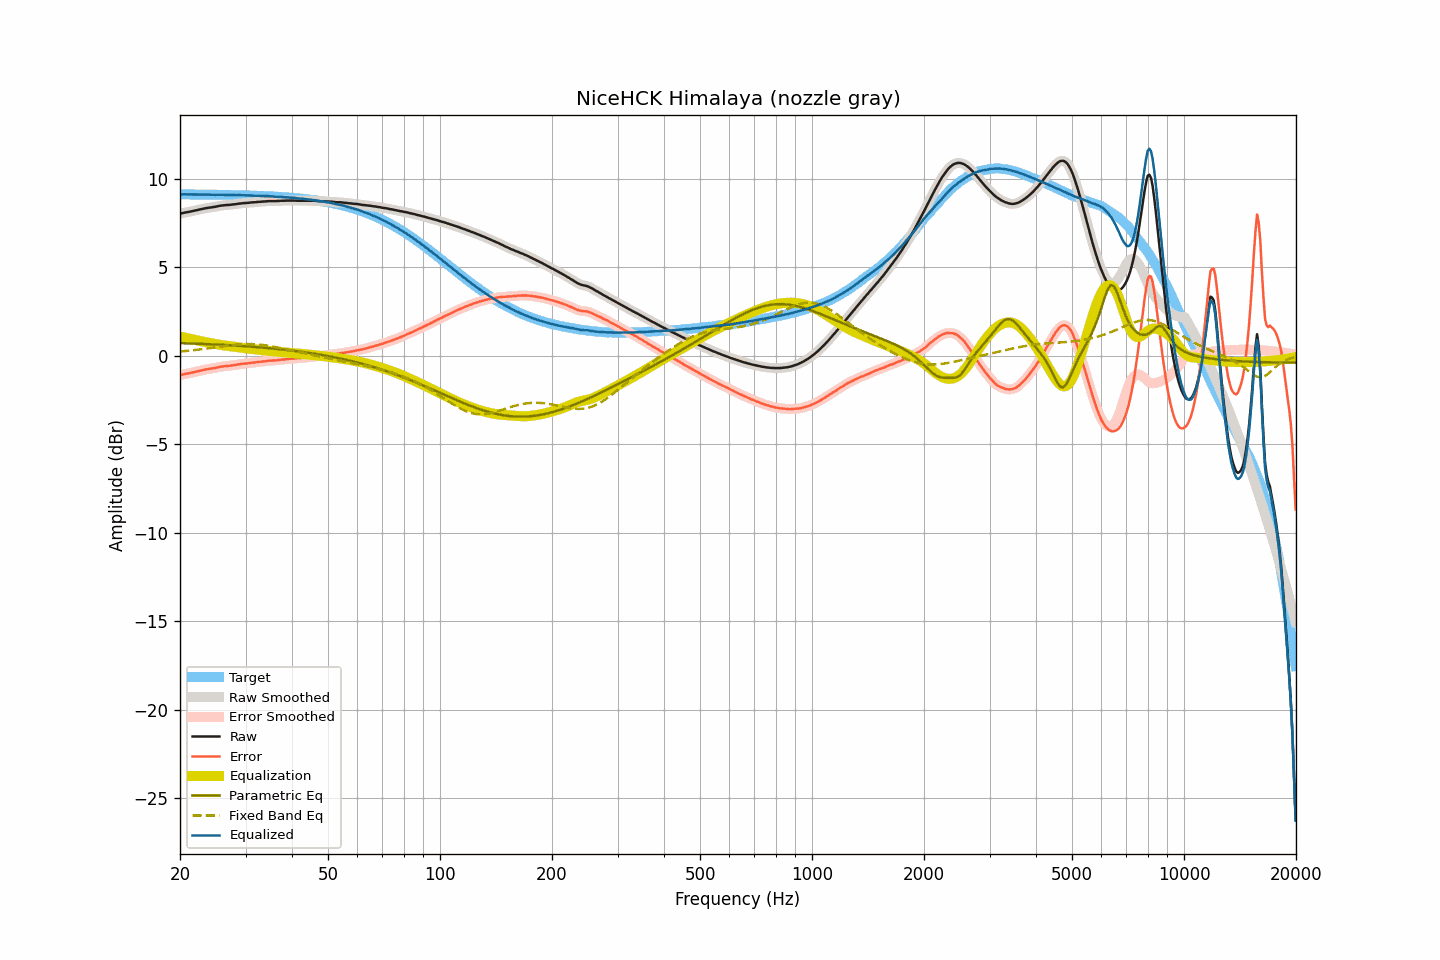

The data file committed next to this chart (first rows):
frequency, raw, smoothed, error, error_smoothed, equalization, parametric_eq, fixed_band_eq, equalized_raw, equalized_smoothed, target
20.00, 8.03, 8.03, -1.10, -1.10, 1.09, 0.72, 0.25, 9.12, 9.12, 9.13
20.20, 8.06, 8.06, -1.07, -1.07, 1.07, 0.72, 0.25, 9.13, 9.13, 9.13
20.40, 8.08, 8.08, -1.05, -1.05, 1.05, 0.72, 0.26, 9.13, 9.13, 9.13
20.61, 8.10, 8.10, -1.03, -1.03, 1.03, 0.71, 0.27, 9.13, 9.13, 9.13
20.81, 8.12, 8.12, -1.01, -1.01, 1.01, 0.71, 0.28, 9.13, 9.13, 9.13
21.02, 8.13, 8.13, -1.00, -0.99, 0.99, 0.71, 0.29, 9.12, 9.13, 9.13
21.23, 8.15, 8.15, -0.98, -0.98, 0.97, 0.70, 0.30, 9.12, 9.12, 9.13
21.44, 8.17, 8.17, -0.96, -0.96, 0.95, 0.70, 0.31, 9.12, 9.12, 9.12
21.66, 8.19, 8.19, -0.94, -0.93, 0.93, 0.70, 0.32, 9.12, 9.12, 9.12
21.87, 8.21, 8.21, -0.91, -0.91, 0.91, 0.69, 0.33, 9.12, 9.12, 9.12
22.09, 8.23, 8.23, -0.89, -0.89, 0.89, 0.69, 0.34, 9.12, 9.12, 9.12
22.31, 8.25, 8.25, -0.87, -0.87, 0.87, 0.69, 0.35, 9.12, 9.12, 9.12
22.54, 8.27, 8.27, -0.85, -0.85, 0.85, 0.68, 0.36, 9.12, 9.12, 9.12
22.76, 8.29, 8.29, -0.83, -0.83, 0.83, 0.68, 0.37, 9.12, 9.12, 9.12
22.99, 8.31, 8.31, -0.81, -0.81, 0.81, 0.68, 0.38, 9.12, 9.12, 9.12
23.22, 8.33, 8.33, -0.79, -0.79, 0.79, 0.67, 0.39, 9.12, 9.12, 9.12
23.45, 8.35, 8.35, -0.77, -0.77, 0.77, 0.67, 0.41, 9.12, 9.12, 9.12
23.69, 8.36, 8.36, -0.76, -0.75, 0.76, 0.66, 0.42, 9.11, 9.12, 9.12
23.92, 8.38, 8.38, -0.74, -0.74, 0.74, 0.66, 0.43, 9.12, 9.12, 9.11
24.16, 8.39, 8.39, -0.72, -0.72, 0.72, 0.66, 0.44, 9.11, 9.11, 9.11
24.40, 8.40, 8.40, -0.71, -0.71, 0.71, 0.65, 0.46, 9.11, 9.11, 9.11
24.65, 8.42, 8.42, -0.69, -0.70, 0.69, 0.65, 0.47, 9.11, 9.11, 9.11
24.89, 8.43, 8.43, -0.68, -0.68, 0.67, 0.64, 0.48, 9.10, 9.10, 9.11
25.14, 8.45, 8.45, -0.66, -0.66, 0.66, 0.64, 0.50, 9.11, 9.11, 9.11
25.39, 8.47, 8.47, -0.64, -0.64, 0.64, 0.63, 0.51, 9.11, 9.11, 9.11
25.65, 8.49, 8.49, -0.62, -0.62, 0.62, 0.63, 0.52, 9.11, 9.11, 9.11
25.91, 8.50, 8.50, -0.60, -0.60, 0.61, 0.63, 0.54, 9.11, 9.11, 9.10
26.16, 8.51, 8.51, -0.59, -0.59, 0.60, 0.62, 0.55, 9.10, 9.11, 9.10
26.43, 8.52, 8.52, -0.58, -0.58, 0.58, 0.62, 0.56, 9.10, 9.10, 9.10
26.69, 8.53, 8.53, -0.57, -0.57, 0.57, 0.61, 0.57, 9.10, 9.10, 9.10
26.96, 8.53, 8.53, -0.57, -0.56, 0.56, 0.61, 0.58, 9.09, 9.10, 9.10
27.23, 8.54, 8.54, -0.56, -0.56, 0.55, 0.60, 0.60, 9.09, 9.09, 9.10
27.50, 8.55, 8.55, -0.54, -0.55, 0.54, 0.59, 0.61, 9.09, 9.09, 9.09
27.77, 8.56, 8.56, -0.53, -0.53, 0.53, 0.59, 0.62, 9.09, 9.09, 9.09
28.05, 8.57, 8.57, -0.52, -0.52, 0.52, 0.58, 0.63, 9.09, 9.09, 9.09
28.33, 8.58, 8.58, -0.51, -0.50, 0.50, 0.58, 0.64, 9.08, 9.09, 9.09
28.62, 8.60, 8.60, -0.49, -0.49, 0.49, 0.57, 0.64, 9.09, 9.09, 9.09
28.90, 8.61, 8.61, -0.47, -0.47, 0.48, 0.57, 0.65, 9.09, 9.09, 9.08
29.19, 8.62, 8.62, -0.46, -0.46, 0.46, 0.56, 0.66, 9.08, 9.09, 9.08
29.48, 8.63, 8.63, -0.45, -0.45, 0.45, 0.55, 0.66, 9.08, 9.08, 9.08
29.78, 8.64, 8.64, -0.44, -0.44, 0.44, 0.55, 0.67, 9.08, 9.08, 9.08
30.08, 8.64, 8.64, -0.43, -0.43, 0.43, 0.54, 0.67, 9.07, 9.07, 9.07
30.38, 8.65, 8.65, -0.42, -0.42, 0.42, 0.54, 0.67, 9.07, 9.07, 9.07
30.68, 8.66, 8.66, -0.41, -0.41, 0.41, 0.53, 0.67, 9.07, 9.07, 9.07
30.99, 8.67, 8.67, -0.40, -0.40, 0.40, 0.52, 0.67, 9.07, 9.07, 9.06
31.30, 8.68, 8.68, -0.38, -0.39, 0.39, 0.52, 0.67, 9.07, 9.06, 9.06
31.61, 8.68, 8.68, -0.38, -0.38, 0.38, 0.51, 0.66, 9.05, 9.06, 9.06
31.93, 8.69, 8.69, -0.37, -0.36, 0.36, 0.50, 0.66, 9.05, 9.06, 9.06
32.24, 8.70, 8.70, -0.35, -0.35, 0.35, 0.49, 0.65, 9.05, 9.05, 9.05
32.57, 8.71, 8.71, -0.34, -0.34, 0.34, 0.49, 0.64, 9.05, 9.05, 9.05
32.89, 8.71, 8.71, -0.34, -0.33, 0.33, 0.48, 0.63, 9.04, 9.04, 9.04
33.22, 8.72, 8.72, -0.32, -0.32, 0.32, 0.47, 0.62, 9.04, 9.04, 9.04
33.55, 8.73, 8.72, -0.31, -0.31, 0.31, 0.46, 0.61, 9.04, 9.03, 9.04
33.89, 8.73, 8.73, -0.30, -0.30, 0.30, 0.46, 0.60, 9.03, 9.03, 9.03
34.23, 8.74, 8.74, -0.29, -0.29, 0.29, 0.45, 0.59, 9.03, 9.03, 9.03
34.57, 8.75, 8.75, -0.27, -0.28, 0.28, 0.44, 0.57, 9.03, 9.03, 9.02
34.92, 8.75, 8.75, -0.27, -0.27, 0.27, 0.43, 0.56, 9.02, 9.02, 9.02
35.27, 8.75, 8.75, -0.27, -0.26, 0.27, 0.42, 0.54, 9.02, 9.02, 9.01
35.62, 8.75, 8.75, -0.26, -0.26, 0.26, 0.41, 0.52, 9.01, 9.01, 9.01
35.97, 8.75, 8.75, -0.26, -0.26, 0.25, 0.40, 0.51, 9.00, 9.00, 9.00
... 635 more rows
